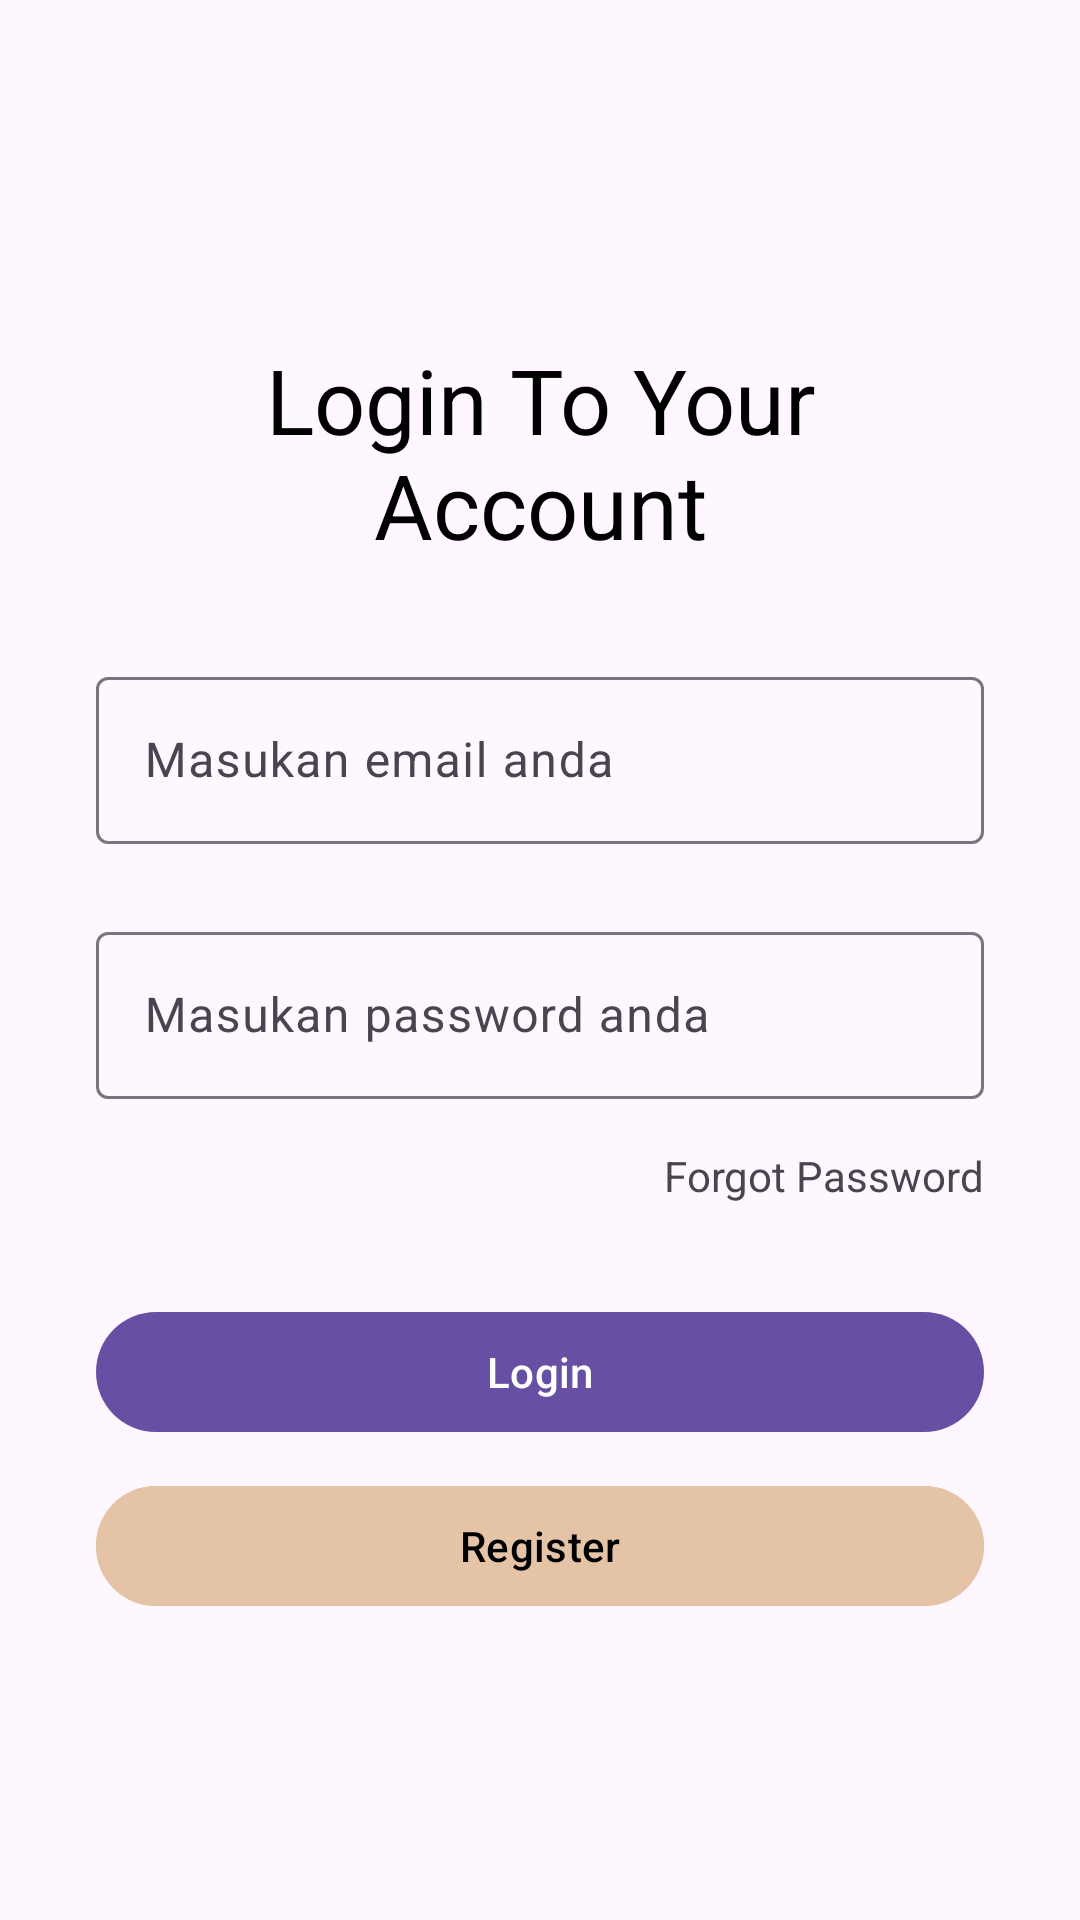

Write the Android layout XML for this screen, with the resource values it uses.
<!-- AndroidManifest.xml: application theme Theme.TugasBinarAuthentication -->
<!-- res/layout/activity_login.xml -->
<?xml version="1.0" encoding="utf-8"?>
<androidx.constraintlayout.widget.ConstraintLayout xmlns:android="http://schemas.android.com/apk/res/android"
    xmlns:app="http://schemas.android.com/apk/res-auto"
    xmlns:tools="http://schemas.android.com/tools"
    android:layout_width="match_parent"
    android:layout_height="match_parent"
    tools:context=".LoginActivity">

    <com.google.android.material.textview.MaterialTextView
        android:id="@+id/tvLogin"
        android:layout_width="0dp"
        android:layout_height="wrap_content"
        android:layout_marginStart="32dp"
        android:layout_marginEnd="32dp"
        android:gravity="center_horizontal"
        android:text="@string/login_text"
        android:textColor="@color/black"
        android:textSize="30sp"
        app:layout_constraintBottom_toBottomOf="parent"
        app:layout_constraintEnd_toEndOf="parent"
        app:layout_constraintStart_toStartOf="parent"
        app:layout_constraintTop_toTopOf="parent"
        app:layout_constraintVertical_bias="0.20" />

    <com.google.android.material.textfield.TextInputLayout
        android:id="@+id/tilUsername"
        android:layout_width="0dp"
        android:layout_height="wrap_content"
        android:layout_marginTop="32dp"
        app:layout_constraintEnd_toEndOf="@+id/tvLogin"
        app:layout_constraintStart_toStartOf="@+id/tvLogin"
        app:layout_constraintTop_toBottomOf="@+id/tvLogin">

        <com.google.android.material.textfield.TextInputEditText
            android:id="@+id/etUsername"
            android:layout_width="match_parent"
            android:layout_height="wrap_content"
            android:hint="@string/email_hint"
            android:inputType="textEmailAddress" />

    </com.google.android.material.textfield.TextInputLayout>

    <com.google.android.material.textfield.TextInputLayout
        android:id="@+id/tilPassword"
        android:layout_width="0dp"
        android:layout_height="wrap_content"
        android:layout_marginTop="24dp"
        app:layout_constraintEnd_toEndOf="@+id/tvLogin"
        app:layout_constraintStart_toStartOf="@+id/tvLogin"
        app:layout_constraintTop_toBottomOf="@+id/tilUsername">

        <com.google.android.material.textfield.TextInputEditText
            android:id="@+id/etPassword"
            android:layout_width="match_parent"
            android:layout_height="wrap_content"
            android:hint="@string/password_hint"
            android:inputType="textNoSuggestions" />

    </com.google.android.material.textfield.TextInputLayout>

    <com.google.android.material.textview.MaterialTextView
        android:id="@+id/tvForgotPassword"
        android:layout_width="wrap_content"
        android:layout_height="wrap_content"
        android:layout_marginTop="16dp"
        android:text="@string/forgot_password_hint"
        app:layout_constraintEnd_toEndOf="@+id/tilPassword"
        app:layout_constraintTop_toBottomOf="@+id/tilPassword" />

    <com.google.android.material.button.MaterialButton
        android:id="@+id/btnLogin"
        android:layout_width="0dp"
        android:layout_height="wrap_content"
        android:layout_marginTop="32dp"
        android:text="@string/login_button_text"
        app:layout_constraintEnd_toEndOf="@+id/tvForgotPassword"
        app:layout_constraintStart_toStartOf="@+id/tilPassword"
        app:layout_constraintTop_toBottomOf="@+id/tvForgotPassword" />

    <com.google.android.material.button.MaterialButton
        android:id="@+id/btnRegister"
        android:layout_width="0dp"
        android:layout_height="wrap_content"
        android:layout_marginTop="10dp"
        android:backgroundTint="@color/orange"
        android:text="@string/register_hint"
        android:textColor="@color/black"
        app:layout_constraintEnd_toEndOf="@+id/btnLogin"
        app:layout_constraintStart_toStartOf="@+id/btnLogin"
        app:layout_constraintTop_toBottomOf="@+id/btnLogin" />

</androidx.constraintlayout.widget.ConstraintLayout>
<!-- resources referenced by this layout -->
<resources>
  <color name="black">#FF000000</color>
  <color name="orange">#E5C3A6</color>
  <string name="email_hint">Masukan email anda</string>
  <string name="forgot_password_hint">Forgot Password</string>
  <string name="login_button_text">Login</string>
  <string name="login_text">Login To Your Account</string>
  <string name="password_hint">Masukan password anda</string>
  <string name="register_hint">Register</string>
  <style name="Theme.TugasBinarAuthentication" parent="Base.Theme.TugasBinarAuthentication" />
  <style name="Base.Theme.TugasBinarAuthentication" parent="Theme.Material3.DayNight.NoActionBar">
          
          
      </style>
</resources>
